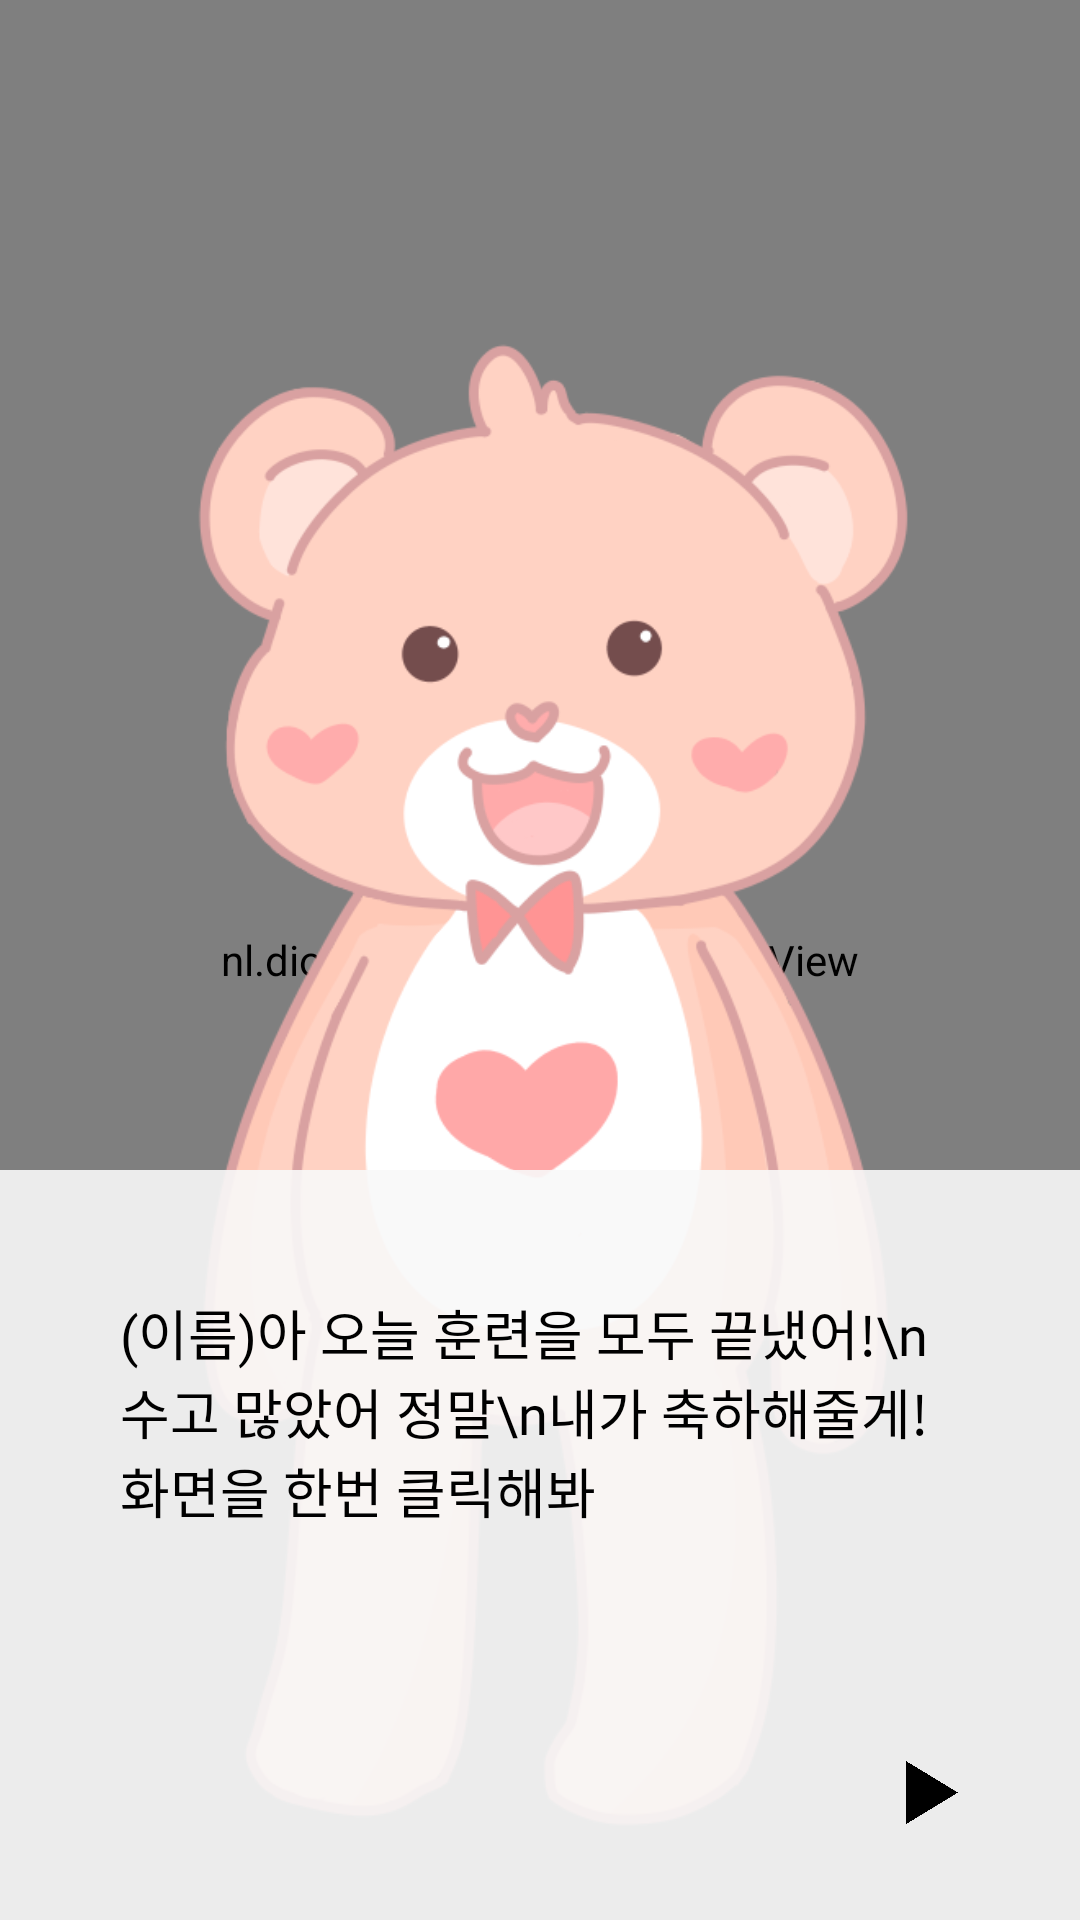

Reconstruct the res/layout file that produces this screen, plus the resources it refers to.
<!-- AndroidManifest.xml: application theme Theme.Intothe -->
<!-- res/layout/train_end.xml -->
<?xml version="1.0" encoding="utf-8"?>
<FrameLayout xmlns:android="http://schemas.android.com/apk/res/android"
    android:layout_width="match_parent"
    android:layout_height="match_parent"
    xmlns:app="http://schemas.android.com/apk/res-auto"
    android:orientation="vertical"
    android:background="#F9EDCB">

    <nl.dionsegijn.konfetti.KonfettiView
        android:id="@+id/viewKonfetti"
        android:layout_width="match_parent"
        android:layout_height="match_parent"/>

    <FrameLayout
        android:layout_width="match_parent"
        android:layout_height="match_parent">

        <ImageView
            android:layout_width="wrap_content"
            android:layout_height="wrap_content"
            android:layout_marginTop="80dp"
            app:srcCompat="@drawable/gom_front"/>

        <ImageView
            android:id="@+id/imageView3"
            android:layout_width="match_parent"
            android:layout_height="250dp"
            android:layout_gravity="bottom"
            app:srcCompat="@drawable/talkbox" />

        <TextView
            android:id="@+id/talk"
            android:layout_width="match_parent"
            android:layout_height="wrap_content"
            android:layout_gravity="bottom"
            android:layout_marginBottom="130dp"
            android:layout_marginLeft="40dp"
            android:layout_marginRight="40dp"
            android:textColor="@color/black"
            android:fontFamily="@font/spoqahansansneo_medium"
            android:textSize="18dp"
            android:text="(이름)아 오늘 훈련을 모두 끝냈어!\n수고 많았어 정말\n내가 축하해줄게! 화면을 한번 클릭해봐"/>

        <Button
            android:id="@+id/next"
            android:layout_width="20dp"
            android:layout_height="25dp"
            android:layout_gravity="bottom"
            android:layout_marginBottom="30dp"
            android:layout_marginLeft="300dp"
            android:background="@drawable/noun_triangle"/>
    </FrameLayout>

</FrameLayout>
<!-- resources referenced by this layout -->
<resources>
  <!-- drawable gom_front: png bitmap (drawable-v24, 74365 bytes) -->
  <!-- drawable noun_triangle: png bitmap (drawable, 5228 bytes) -->
  <!-- drawable talkbox (drawable) -->
  <?xml version="1.0" encoding="utf-8"?>
  <shape xmlns:android="http://schemas.android.com/apk/res/android">
      <solid android:color="#E6F9F9F9"/>
  </shape>
  <style name="Theme.Intothe" parent="Base.Theme.AppCompat.Light.DarkActionBar">
          
          <item name="colorPrimary">@color/purple_500</item>
          <item name="colorPrimaryVariant">@color/purple_700</item>
          <item name="colorOnPrimary">@color/white</item>
          
          <item name="colorSecondary">@color/teal_200</item>
          <item name="colorSecondaryVariant">@color/teal_700</item>
          <item name="colorOnSecondary">@color/black</item>
          
          <item name="android:statusBarColor" tools:targetApi="l">?attr/colorPrimaryVariant</item>
          <item name="windowNoTitle">true</item>
          
      </style>
  <!-- not gathered from this repository: default colours our renderer supplied (Android Studio template values) -->
  <color name="purple_500">#FF6200EE</color>
  <color name="purple_700">#FF3700B3</color>
  <color name="teal_200">#FF03DAC5</color>
  <color name="teal_700">#FF018786</color>
  <color name="black">#FF000000</color>
  <color name="white">#FFFFFFFF</color>
</resources>
